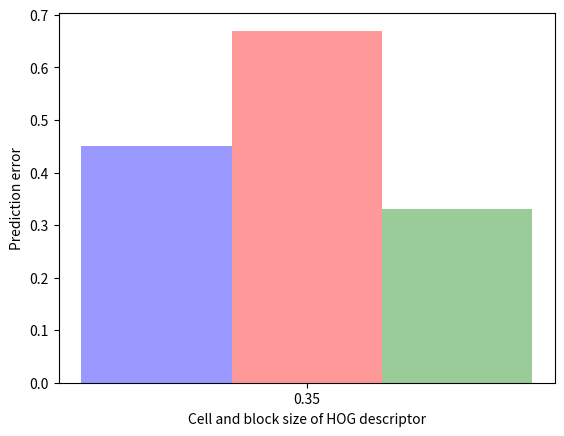

Write the Python code that produced this figure. (Note: this script raises an exception after producing the figure.)
import numpy as np
import matplotlib.pyplot as plt


def drawPillar():     
    n_groups = 1;       
    perdic42 = (0.45)
    perdic44 = (0.67)
    perdic82 = (0.33)    
         
    fig, ax = plt.subplots()    
    index = np.arange(n_groups)    
    bar_width = 0.35    
         
    opacity = 0.4    
    rects1 = plt.bar(index, perdic42, bar_width,alpha=opacity, color='b',label=    'cell 4*4 block 2*2')    
    rects2 = plt.bar(index + bar_width, perdic44, bar_width,alpha=opacity,color='r',label='cell 4*4 block 4*4')
    rects3 = plt.bar(index + bar_width*2, perdic82, bar_width, alpha=opacity, color='g', label="cell 8*8 block 2*2")    
         
    plt.xlabel('Cell and block size of HOG descriptor')    
    plt.ylabel('Prediction error')     
    plt.xticks(index + bar_width, ('parameter'))
    plt.legend()
    plt.tight_layout()
    plt.show()

drawPillar()